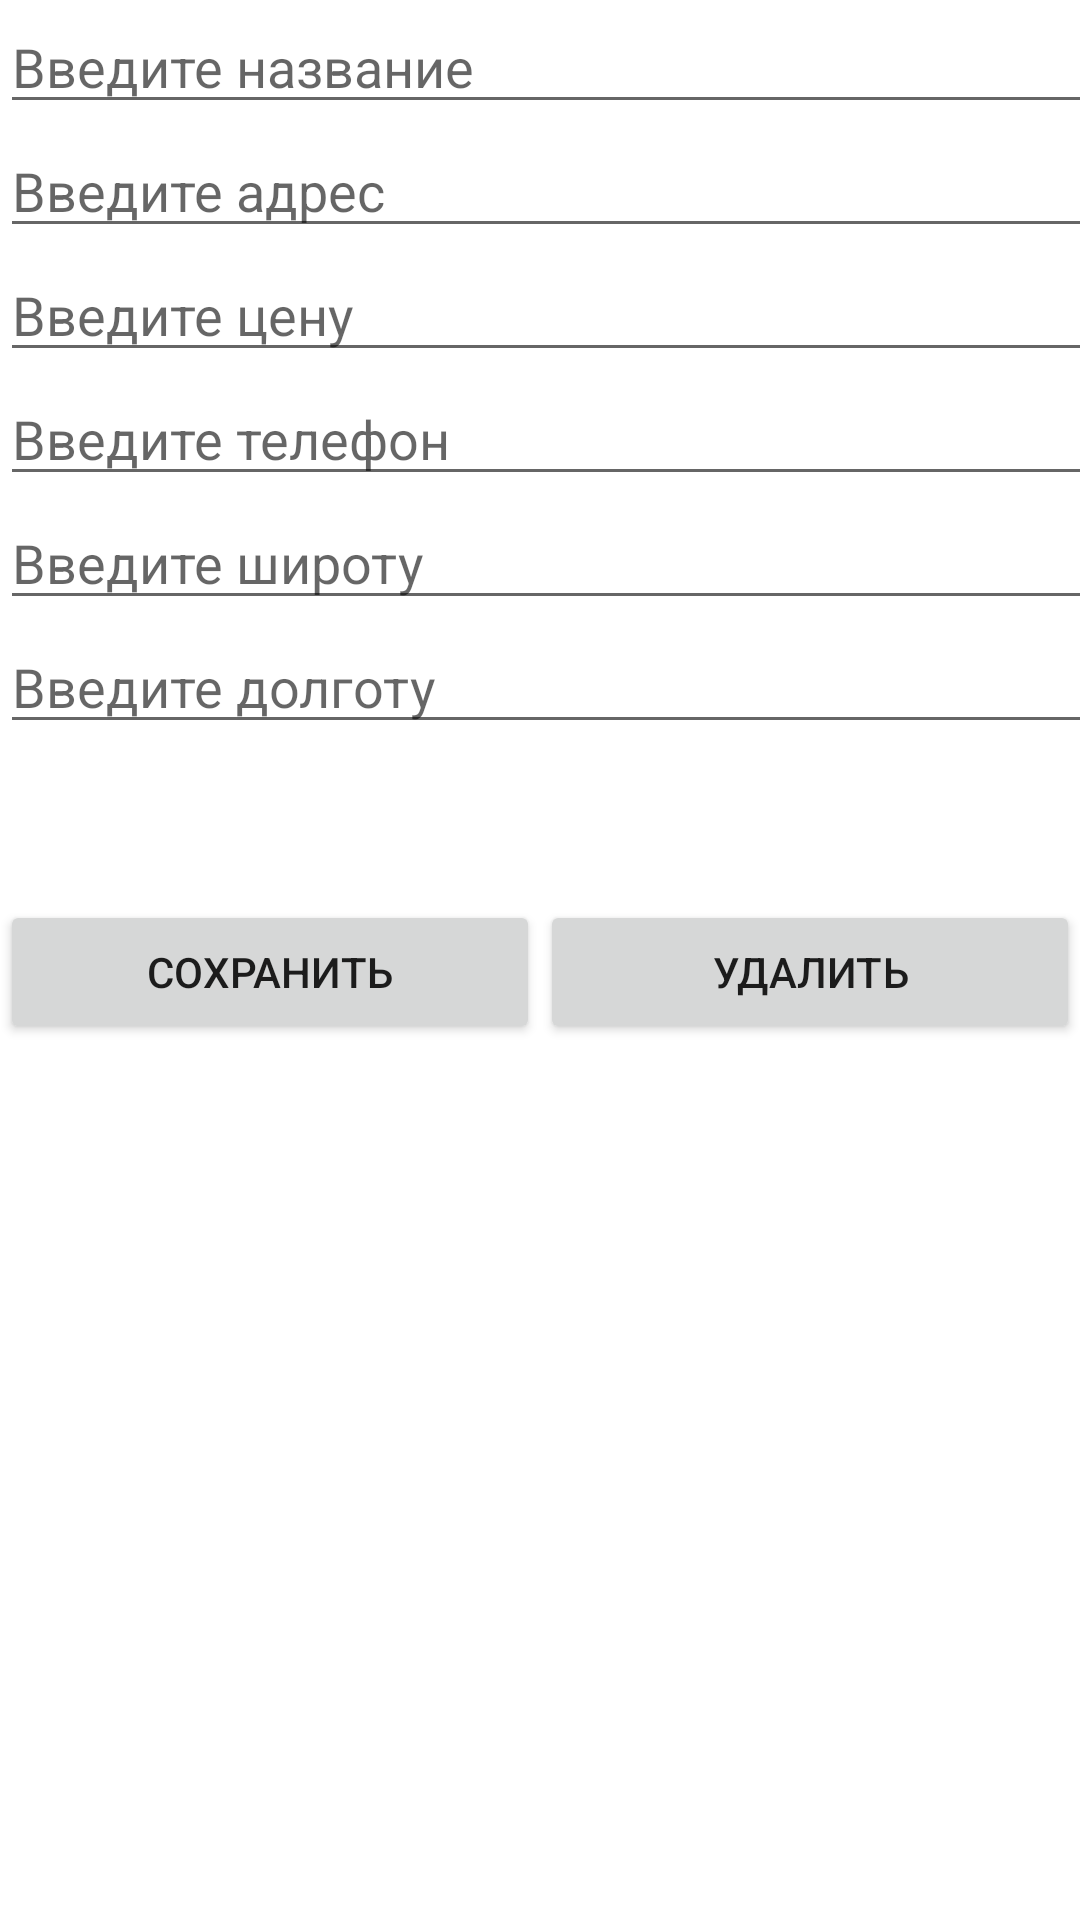

Produce the Android XML layout that renders to this screen, including the resource entries it uses.
<!-- AndroidManifest.xml: application theme Theme.TestCovid -->
<!-- res/layout/activity_edit_hosp.xml -->
<?xml version="1.0" encoding="utf-8"?>
<androidx.constraintlayout.widget.ConstraintLayout
    xmlns:android="http://schemas.android.com/apk/res/android"
    xmlns:app="http://schemas.android.com/apk/res-auto"
    xmlns:tools="http://schemas.android.com/tools"
    android:layout_width="match_parent"
    android:layout_height="match_parent">

    

    <androidx.constraintlayout.widget.ConstraintLayout
        android:id="@+id/cl1"
        android:layout_width="400dp"
        android:layout_height="300dp">

        <EditText
            android:id="@+id/longitude"
            android:layout_width="0dp"
            android:layout_height="wrap_content"
            android:hint="Введите долготу"
            android:maxLines="1"

            app:layout_constraintLeft_toLeftOf="parent"
            app:layout_constraintRight_toRightOf="parent"
            app:layout_constraintTop_toBottomOf="@+id/latitude" />

        <EditText
            android:id="@+id/latitude"
            android:layout_width="0dp"
            android:layout_height="wrap_content"
            android:hint="Введите широту"
            android:maxLines="1"

            app:layout_constraintLeft_toLeftOf="parent"
            app:layout_constraintRight_toRightOf="parent"
            app:layout_constraintTop_toBottomOf="@+id/phone" />

        <EditText
            android:id="@+id/phone"
            android:layout_width="0dp"
            android:layout_height="wrap_content"
            android:hint="Введите телефон"
            android:maxLines="1"

            app:layout_constraintLeft_toLeftOf="parent"
            app:layout_constraintRight_toRightOf="parent"
            app:layout_constraintTop_toBottomOf="@+id/price" />

        <EditText
            android:id="@+id/price"
            android:layout_width="0dp"
            android:layout_height="wrap_content"
            android:hint="Введите цену"
            android:maxLines="1"

            app:layout_constraintLeft_toLeftOf="parent"
            app:layout_constraintRight_toRightOf="parent"
            app:layout_constraintTop_toBottomOf="@+id/address" />

        <EditText
            android:id="@+id/address"
            android:layout_width="0dp"
            android:layout_height="wrap_content"
            android:hint="Введите адрес"
            android:maxLines="1"
            app:layout_constraintBottom_toTopOf="@+id/price"
            app:layout_constraintLeft_toLeftOf="parent"
            app:layout_constraintRight_toRightOf="parent"
            app:layout_constraintTop_toBottomOf="@+id/name" />

        <EditText
            android:id="@+id/name"
            android:layout_width="0dp"
            android:layout_height="wrap_content"
            android:hint="Введите название"
            android:maxLines="1"
            app:layout_constraintBottom_toTopOf="@+id/address"
            app:layout_constraintLeft_toLeftOf="parent"
            app:layout_constraintRight_toRightOf="parent"
            app:layout_constraintTop_toTopOf="parent" />
    </androidx.constraintlayout.widget.ConstraintLayout>

    <Button
        android:id="@+id/saveButton"
        android:layout_width="0dp"
        android:layout_height="wrap_content"
        android:text="Сохранить"
        android:onClick="save"
        app:layout_constraintHorizontal_weight="1"
        app:layout_constraintTop_toBottomOf="@+id/cl1"
        app:layout_constraintLeft_toLeftOf="parent"
        app:layout_constraintRight_toLeftOf="@+id/deleteButton"
        />
    <Button
        android:id="@+id/deleteButton"
        android:layout_width="0dp"
        android:layout_height="wrap_content"
        android:text="Удалить"
        android:onClick="delete"
        app:layout_constraintHorizontal_weight="1"
        app:layout_constraintTop_toBottomOf="@+id/cl1"
        app:layout_constraintLeft_toRightOf="@+id/saveButton"
        app:layout_constraintRight_toRightOf="parent"
        />
</androidx.constraintlayout.widget.ConstraintLayout>
<!-- resources referenced by this layout -->
<resources>
  <style name="Theme.TestCovid" parent="Theme.MaterialComponents.DayNight.DarkActionBar">
          
          <item name="colorPrimary">@color/purple_500</item>
          <item name="colorPrimaryVariant">@color/purple_700</item>
          <item name="colorOnPrimary">@color/white</item>
          
          <item name="colorSecondary">@color/teal_200</item>
          <item name="colorSecondaryVariant">@color/teal_700</item>
          <item name="colorOnSecondary">@color/black</item>
          
          <item name="android:statusBarColor" tools:targetApi="l">?attr/colorPrimaryVariant</item>
          
      </style>
  <!-- not gathered from this repository: default colours our renderer supplied (Android Studio template values) -->
  <color name="purple_500">#FF6200EE</color>
  <color name="purple_700">#FF3700B3</color>
  <color name="teal_200">#FF03DAC5</color>
  <color name="teal_700">#FF018786</color>
  <color name="black">#FF000000</color>
  <color name="white">#FFFFFFFF</color>
</resources>
